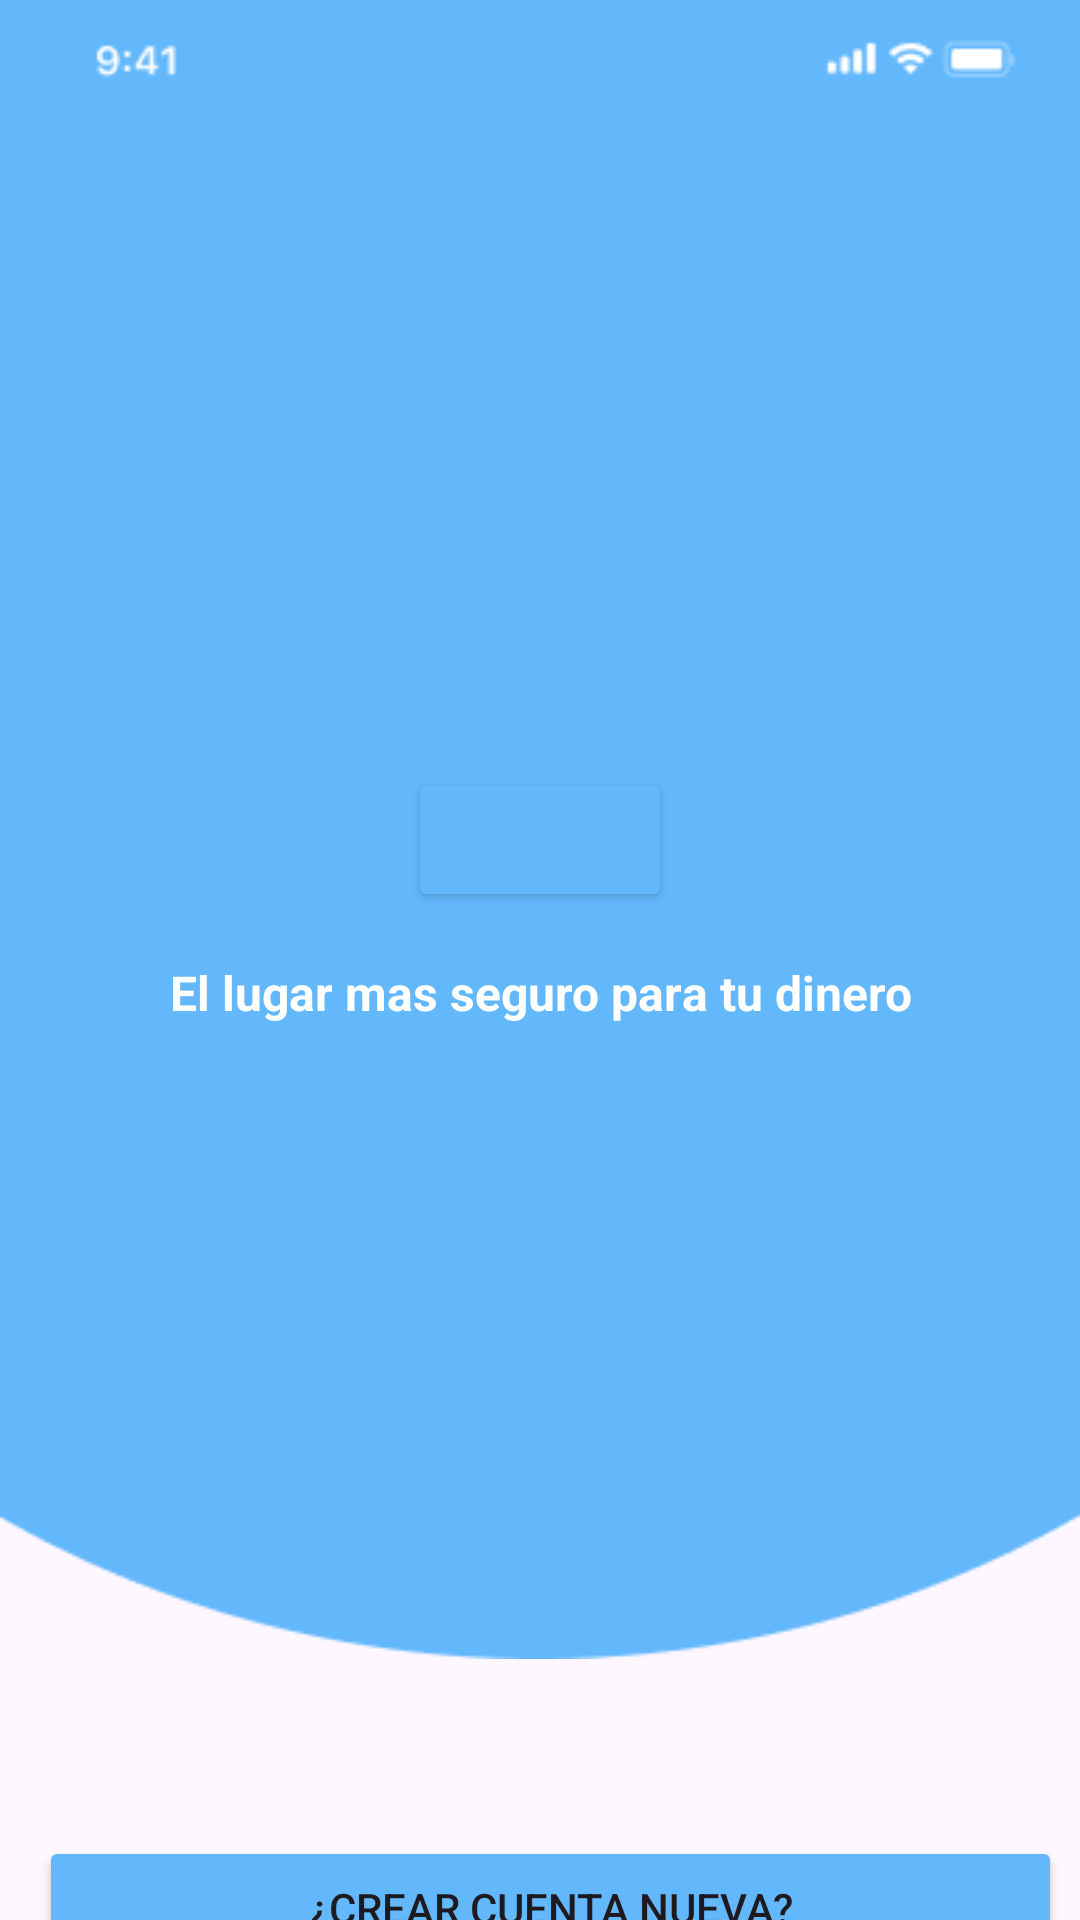

Produce the Android XML layout that renders to this screen, including the resource entries it uses.
<!-- AndroidManifest.xml: application theme Theme.Evaluacion_modulo_5 -->
<!-- res/layout/fragment_login_signup_page.xml -->
<?xml version="1.0" encoding="utf-8"?>
<androidx.constraintlayout.widget.ConstraintLayout xmlns:android="http://schemas.android.com/apk/res/android"
    xmlns:app="http://schemas.android.com/apk/res-auto"
    xmlns:tools="http://schemas.android.com/tools"
    android:id="@+id/main"
    android:layout_width="match_parent"
    android:layout_height="match_parent"
    tools:context=".view.fragments.LoginSignupPageFragment">

    <LinearLayout
        android:id="@+id/linearLayout"
        android:layout_width="match_parent"
        android:layout_height="553dp"
        android:background="@drawable/oval"
        android:orientation="vertical"
        app:layout_constraintBottom_toBottomOf="parent"
        app:layout_constraintEnd_toEndOf="parent"
        app:layout_constraintHorizontal_bias="1.0"
        app:layout_constraintStart_toStartOf="parent"
        app:layout_constraintTop_toTopOf="parent"
        app:layout_constraintVertical_bias="0.0">

        <ImageView
            android:id="@+id/imageView"
            android:layout_width="match_parent"
            android:layout_height="wrap_content"
            android:paddingLeft="10dp"
            app:srcCompat="@drawable/status_bar_white"
            tools:layout_editor_absoluteX="0dp"
            tools:layout_editor_absoluteY="1dp" />

        <Button
            android:id="@+id/button_second"
            android:layout_width="wrap_content"
            android:layout_height="wrap_content"
            android:layout_gravity="center"
            android:layout_marginTop="216dp"
            android:backgroundTint="@color/colorbtnloginsinuppage"
            android:drawableLeft="@drawable/logo" />

        <TextView
            android:id="@+id/textView6"
            android:layout_width="match_parent"
            android:layout_height="wrap_content"
            android:layout_marginStart="0dp"
            android:layout_marginTop="16dp"
            android:text="@string/login_signup_page_string"
            android:textAlignment="center"
            android:textColor="@color/white"
            android:textSize="16sp"
            android:textStyle="bold" />

    </LinearLayout>

    <LinearLayout
        android:layout_width="413dp"
        android:layout_height="125dp"
        android:layout_marginTop="604dp"
        android:orientation="vertical"
        android:paddingLeft="36dp"
        android:paddingRight="36dp"
        app:layout_constraintEnd_toEndOf="parent"
        app:layout_constraintHorizontal_bias="0.444"
        app:layout_constraintStart_toStartOf="parent"
        app:layout_constraintTop_toTopOf="parent">

        <Button
            android:id="@+id/btnSingUpPage"
            android:layout_width="match_parent"
            android:layout_height="wrap_content"
            android:layout_marginTop="8dp"
            android:layout_marginBottom="10dp"
            android:backgroundTint="@color/colorbtnloginsinuppage"
            android:text="@string/button_login_signup_page_string"
            app:layout_constraintBottom_toTopOf="@+id/button2"
            app:layout_constraintEnd_toEndOf="parent"
            app:layout_constraintStart_toStartOf="parent"
            app:layout_constraintTop_toTopOf="parent" />
        

        <TextView
            android:id="@+id/txtVCreatAccount"
            android:layout_width="match_parent"
            android:layout_height="wrap_content"
            android:layout_marginTop="16dp"
            android:paddingLeft="110dp"
            android:text="@string/yatienesCuentaSingUpPage"
            android:textColor="@color/celesteM4"
            android:textStyle="bold"
            app:layout_constraintStart_toStartOf="parent"
            app:layout_constraintTop_toBottomOf="@+id/btnSingUpPage" /> 

    </LinearLayout>

</androidx.constraintlayout.widget.ConstraintLayout>
<!-- resources referenced by this layout -->
<resources>
  <color name="celesteM4">#36A1F6</color>
  <color name="colorbtnloginsinuppage">#63B8FC</color>
  <color name="white">#FFFFFFFF</color>
  <!-- drawable oval: png bitmap (drawable, 3397 bytes) -->
  <!-- drawable status_bar_white: png bitmap (drawable, 1141 bytes) -->
  <string name="button_login_signup_page_string">¿Crear cuenta nueva?</string>
  <string name="login_signup_page_string">El lugar mas seguro para tu dinero</string>
  <string name="yatienesCuentaSingUpPage">¿Ya tienes Cuenta?</string>
  <style name="Theme.Evaluacion_modulo_5" parent="Base.Theme.Evaluacion_modulo_5" />
  <style name="Base.Theme.Evaluacion_modulo_5" parent="Theme.Material3.DayNight.NoActionBar">
          
          
      </style>
</resources>
